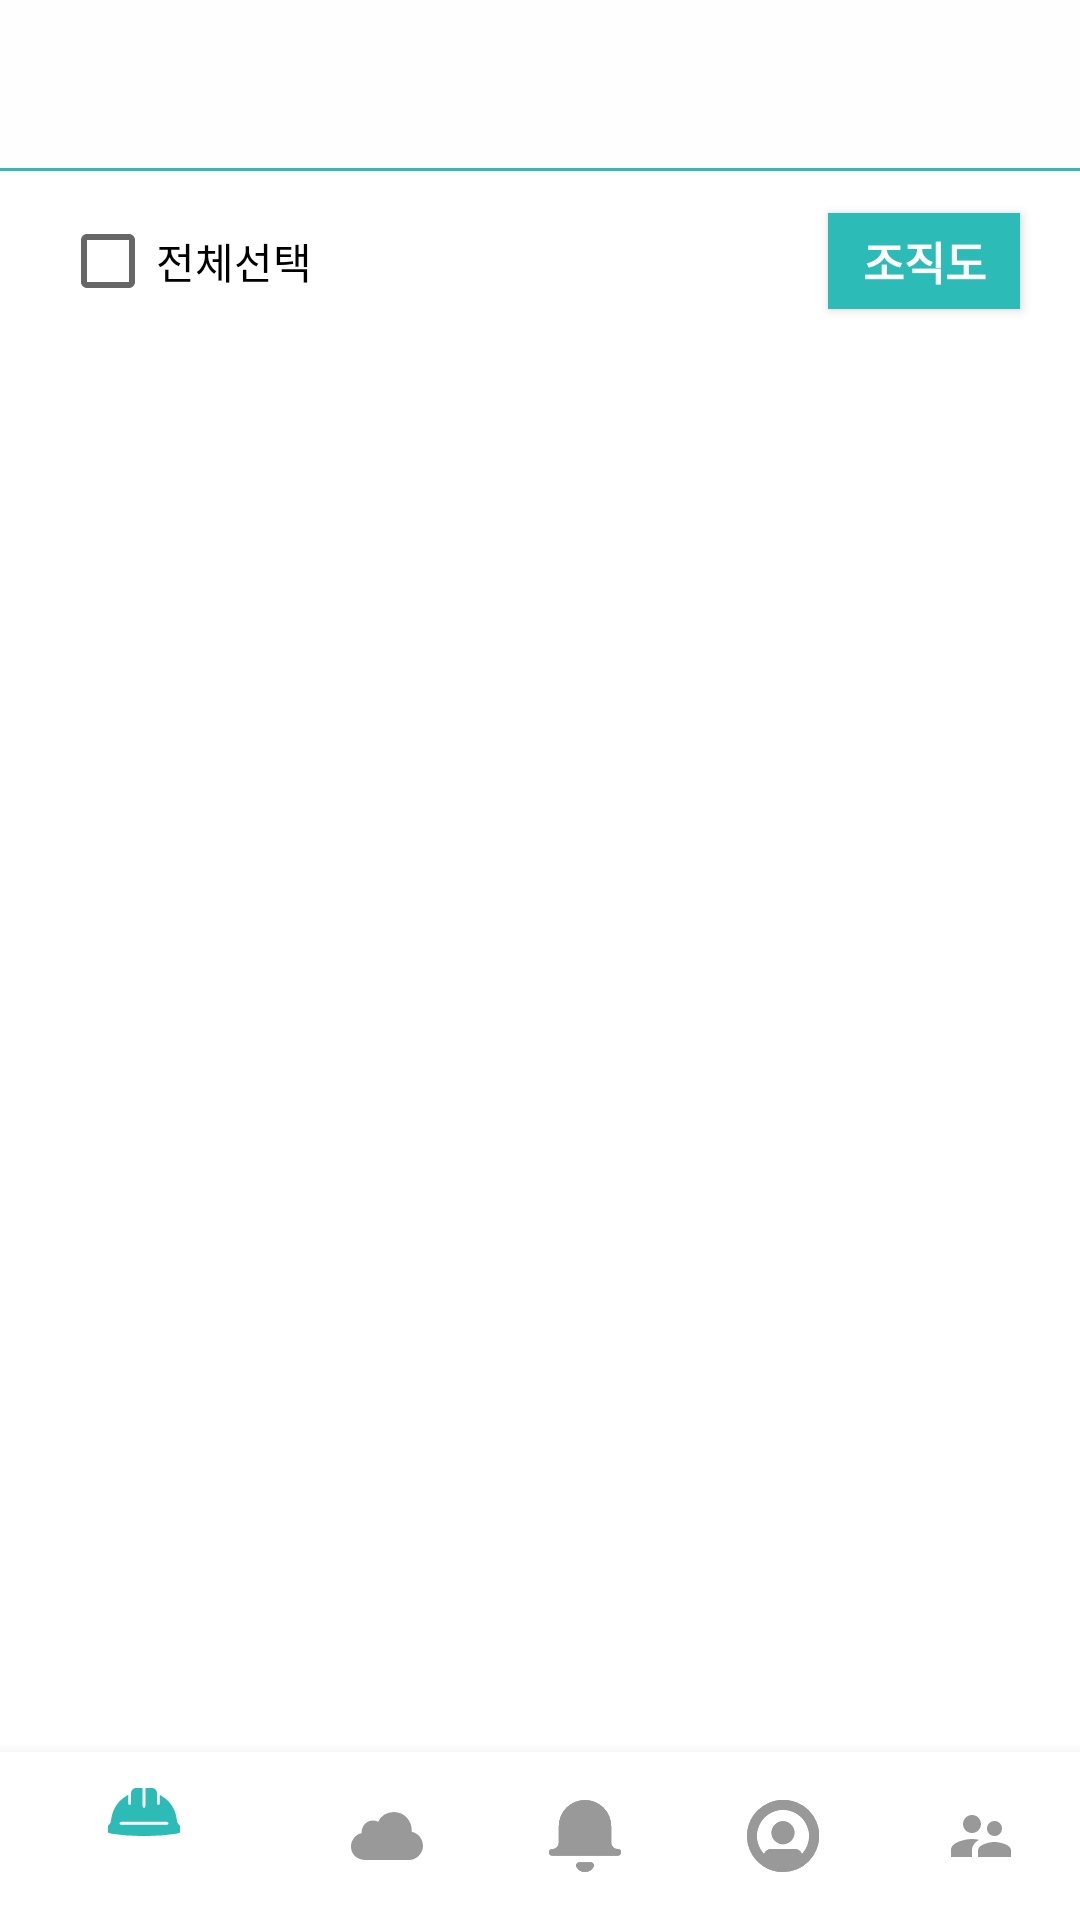

Layout XML and referenced resources for this Android screen:
<!-- AndroidManifest.xml: application theme AppTheme -->
<!-- res/layout/activity_team_list.xml -->
<?xml version="1.0" encoding="utf-8"?>
<LinearLayout xmlns:android="http://schemas.android.com/apk/res/android"
    xmlns:app="http://schemas.android.com/apk/res-auto"
    android:id="@+id/container"
    android:layout_width="match_parent"
    android:layout_height="match_parent"
    android:background="@android:color/white"
    android:orientation="vertical">

    <LinearLayout
        android:layout_width="match_parent"
        android:layout_height="match_parent"
        android:layout_weight="1"
        android:orientation="vertical">
        <LinearLayout
            android:layout_width="match_parent"
            android:layout_height="match_parent"
            android:orientation="vertical">

            <android.support.design.widget.AppBarLayout
                android:layout_width="match_parent"
                android:layout_height="wrap_content">

                <include layout="@layout/toolbar" />

            </android.support.design.widget.AppBarLayout>

            <View
                android:layout_width="match_parent"
                android:layout_height="1dp"
                android:layout_alignParentBottom="true"
                android:background="@color/mainColor" />

            <LinearLayout
                android:layout_width="match_parent"
                android:layout_height="wrap_content"
                android:paddingTop="@dimen/spacing_medium"
                android:paddingBottom="@dimen/spacing_medium"
                android:orientation="horizontal">

                <CheckBox
                    android:id="@+id/teamchk"
                    android:layout_width="200dp"
                    android:layout_height="50dp"
                    android:layout_marginLeft="@dimen/spacing_mlarge"
                    android:checked="false"
                    android:text="전체선택" />

                <View
                    android:layout_width="0dp"
                    android:layout_height="0dp"
                    android:layout_weight="1"/>

                <Button
                    android:id="@+id/teamListButton"
                    android:layout_width="64dp"
                    android:layout_height="32dp"
                    android:layout_marginRight="@dimen/spacing_mlarge"
                    android:layout_gravity="center_vertical|right"
                    android:background="@color/mainColor"
                    android:gravity="center"
                    android:textColor="#ffffff"
                    android:textSize="15dp"
                    android:textStyle="bold"
                    android:text="조직도"/>
            </LinearLayout>

            <android.support.v7.widget.RecyclerView
                android:id="@+id/recyclerView"
                android:layout_width="match_parent"
                android:layout_height="match_parent"
                android:scrollbars="vertical"
                android:scrollingCache="true" />

        </LinearLayout>


    </LinearLayout>


        <android.support.design.widget.BottomNavigationView
            android:id="@+id/navigation"
            android:layout_width="match_parent"
            android:layout_height="wrap_content"
            android:layout_gravity="bottom"
            android:background="#ffffff"
            app:itemIconTint="@drawable/color_state_primary"
            app:menu="@menu/menu_bottom_navigation_basic" />



</LinearLayout>
<!-- res/layout/toolbar.xml (included above) -->
<?xml version="1.0" encoding="utf-8"?>
<android.support.v7.widget.Toolbar xmlns:android="http://schemas.android.com/apk/res/android"
    xmlns:app="http://schemas.android.com/apk/res-auto"
    android:id="@+id/toolbar"
    android:layout_width="match_parent"
    android:layout_height="?attr/actionBarSize"
    android:background="@color/overlay_light_80"
    app:contentInsetStartWithNavigation="0dp"
    app:subtitleTextColor="@color/mainColor"
    app:titleTextColor="@color/mainColor" />
<!-- resources referenced by this layout -->
<resources>
  <color name="mainColor">#2cbbb6</color>
  <color name="overlay_light_80">#FEFEFE</color>
  <dimen name="spacing_medium">5dp</dimen>
  <dimen name="spacing_mlarge">20dp</dimen>
  <!-- drawable color_state_primary (drawable-xxxhdpi) -->
  <?xml version="1.0" encoding="utf-8"?>
  <selector xmlns:android="http://schemas.android.com/apk/res/android">
      <item android:color="@color/mainColor" android:state_checked="true" />
      <item android:color="@color/grey_40" android:state_checked="false" />
  </selector>
  <style name="AppTheme" parent="BaseTheme" />
  <color name="grey_40">#999999</color>
  <style name="BaseTheme" parent="Theme.AppCompat.Light.NoActionBar">
          
          <item name="colorPrimary">@color/overlay_light_80</item>
          <item name="colorPrimaryDark">@color/overlay_light_80</item>
          <item name="colorAccent">@color/teal_400</item>
          <item name="windowActionModeOverlay">true</item>
          <item name="android:actionModeBackground">@color/mainColor</item>
          <item name="android:dialogTheme">@style/Dialog.Theme</item>
      </style>
  <color name="teal_400">#26A69A</color>
  <style name="Dialog.Theme" parent="Theme.AppCompat.Light.Dialog">
          <item name="colorPrimary">@color/colorPrimary</item>
          <item name="colorPrimaryDark">@color/colorPrimaryDark</item>
          <item name="colorAccent">@color/cyan_100</item>
          <item name="windowNoTitle">true</item>
      </style>
  <color name="colorPrimary">#1976D2</color>
  <color name="colorPrimaryDark">#1565C0</color>
  <color name="cyan_100">#B2EBF2</color>
</resources>
